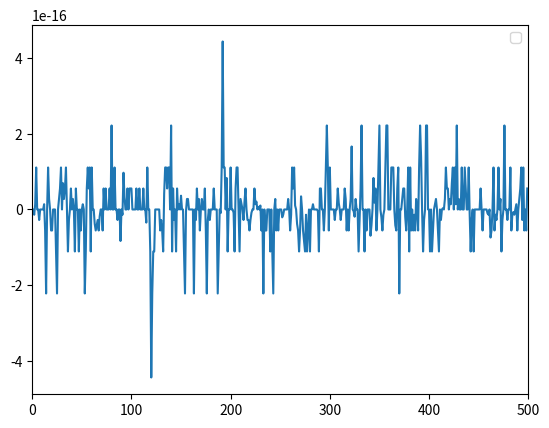

Python code for this plot:
#!/usr/bin/env python3
# -*- coding: utf-8 -*-
"""
Created on Tue Oct 10 16:49:23 2017

[redacted]

Apply a moving average filter to an array.

"""

import numpy as np
import matplotlib.pyplot as plt


# ------------------------------  MAIN BODY  -----------------------------
# Generate a Gaussioan white nosie.
N = 500
mu, sigma = 0, 1  # mean and standard deviation
w = np.random.normal(mu, sigma, N)
# Use a moving average filter v[t] = (w[t-1] + w[t] + w[t+1]) / 3.0
# 1) a normal way
v = np.empty(N)
# For head
v[0] = (w[0] + w[1]) / 3.0
# For tail
v[-1] = (w[-2] + w[-1]) / 3.0
# For else
v[1:-1] = (w[:-2] + w[1:-1] + w[2:]) / 3.0
# 2) use np.convolve() function
n = 3
window = np.ones(n) * 1.0 / n
v1 = np.convolve(window, w, mode='same')
# Plot the result.
plt.plot(v1 - v)
plt.xlim([0, N])
plt.legend()
plt.show()
print('Done!')
# ------------------------------ END -----------------------------------
